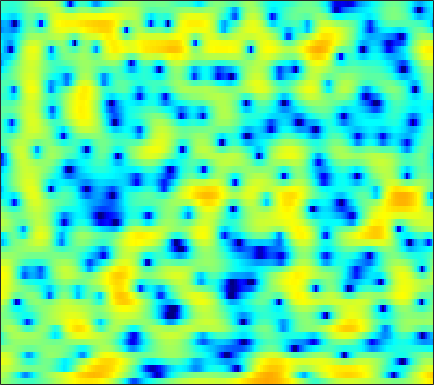

The data file committed next to this chart (first rows):
0.89136, 0.70009, 0.38104, 0.0098378, -0.28469, -0.71571, -1.1885, -1.5334, -1.9783, -2.3594, -2.6542, -2.7996, -2.8866, -2.8558, -2.7638, -2.5692, -2.2865, -2.022, -1.6483, -1.2486, -0.80891, -0.46518, 0.018421, 0.50485
1.988, 1.709, 1.207, 0.5306, -0.09582, -1.123, -2.388, -3.523, -5.319, -7.405, -9.541, -10.63, -10.42, -8.709, -7.184, -5.343, -3.803, -2.841, -1.752, -0.8581, -0.1013, 0.3877, 0.9488, 1.446
2.959, 2.954, 2.835, 2.594, 2.351, 1.957, 1.518, 1.167, 0.7074, 0.2772, -0.07945, -0.2908, -0.49, -0.5858, -0.5968, -0.5605, -0.4772, -0.427, -0.381, -0.3852, -0.4738, -0.619, -0.9271, -1.411
4.415, 4.303, 4.041, 3.645, 3.258, 2.626, 1.847, 1.187, 0.1887, -0.892, -1.983, -2.726, -3.495, -3.8, -3.702, -3.237, -2.563, -2.046, -1.431, -0.9498, -0.6625, -0.5841, -0.6684, -0.9941
3.727, 3.642, 3.419, 3.057, 2.675, 2.011, 1.133, 0.3031, -1.053, -2.784, -4.952, -6.884, -9.379, -10.07, -8.801, -6.378, -4.253, -2.973, -1.646, -0.6555, 0.04401, 0.4079, 0.7003, 0.814
0.09045, 0.3483, 0.595, 0.7346, 0.7666, 0.7092, 0.5489, 0.3626, 0.05204, -0.2999, -0.6439, -0.8717, -1.078, -1.15, -1.11, -0.9471, -0.7022, -0.4938, -0.2124, 0.04267, 0.251, 0.3639, 0.4534, 0.4929
-3.113, -2.278, -1.345, -0.6141, -0.1826, 0.2544, 0.5494, 0.6954, 0.8067, 0.8429, 0.8309, 0.8052, 0.7595, 0.7025, 0.6606, 0.597, 0.5099, 0.4353, 0.3122, 0.1499, -0.0551, -0.2216, -0.4337, -0.6118
-3.331, -2.075, -0.7479, 0.2332, 0.7771, 1.289, 1.585, 1.7, 1.735, 1.675, 1.565, 1.483, 1.378, 1.309, 1.27, 1.226, 1.14, 1.022, 0.7346, 0.2582, -0.4665, -1.214, -2.533, -4.197
-0.3705, 0.4122, 1.2, 1.708, 1.909, 1.919, 1.646, 1.261, 0.5023, -0.509, -1.661, -2.471, -3.132, -2.993, -2.415, -1.395, -0.4229, 0.1576, 0.649, 0.787, 0.5457, 0.09414, -0.8955, -2.279
0.1343, 0.3608, 0.5041, 0.451, 0.2716, -0.1807, -0.9129, -1.681, -3.078, -5.005, -7.794, -10.69, -15.08, -13.38, -9.822, -6.221, -3.771, -2.414, -1.087, -0.1469, 0.4916, 0.8246, 1.132, 1.366
-0.02417, -0.1544, -0.4433, -0.8649, -1.26, -1.858, -2.513, -3.023, -3.686, -4.292, -4.787, -5.012, -5.05, -4.707, -4.216, -3.402, -2.495, -1.836, -1.006, -0.2731, 0.346, 0.7536, 1.23, 1.659
0.935, 0.4704, -0.3602, -1.405, -2.312, -3.619, -4.803, -5.447, -5.753, -5.458, -4.778, -4.173, -3.37, -2.625, -2.099, -1.471, -0.9102, -0.5361, -0.1118, 0.2657, 0.5978, 0.842, 1.17, 1.505
3.534, 2.869, 1.634, -0.116, -1.891, -5.211, -10.73, -19.57, -16.71, -8.835, -5.145, -3.385, -1.767, -0.6674, -0.1256, 0.3219, 0.5276, 0.5345, 0.3996, 0.1244, -0.185, -0.3705, -0.4315, -0.19
5.135, 4.723, 3.936, 2.914, 2.023, 0.7584, -0.3939, -1.027, -1.368, -1.194, -0.7256, -0.356, 0.06547, 0.304, 0.342, 0.1951, -0.2354, -0.7697, -1.863, -3.535, -6.008, -8.67, -12.88, -11.58
4.787, 4.631, 4.254, 3.705, 3.22, 2.508, 1.783, 1.264, 0.6355, 0.1076, -0.3274, -0.6072, -0.9404, -1.275, -1.55, -1.959, -2.521, -3.044, -3.902, -4.982, -6.258, -7.219, -7.978, -7.517
4.926, 4.839, 4.516, 3.964, 3.41, 2.502, 1.441, 0.5705, -0.6339, -1.8, -2.824, -3.421, -3.997, -4.36, -4.574, -4.88, -5.15, -5.333, -5.467, -5.404, -5.126, -4.744, -4.074, -3.256
5.472, 5.351, 4.932, 4.207, 3.443, 2.112, 0.3431, -1.333, -4.129, -7.715, -11.5, -12.7, -11.34, -9.75, -9.116, -9.127, -9.924, -10.88, -11.95, -11.13, -8.662, -6.658, -4.329, -2.4
5.011, 4.897, 4.511, 3.849, 3.15, 1.919, 0.3007, -1.219, -3.661, -6.523, -9.124, -9.962, -9.473, -8.589, -8.283, -8.542, -9.684, -11.1, -13, -12.2, -8.893, -6.449, -3.825, -1.814
3.227, 3.193, 2.997, 2.637, 2.264, 1.624, 0.8489, 0.2041, -0.7052, -1.574, -2.319, -2.753, -3.15, -3.411, -3.561, -3.75, -3.934, -3.993, -3.918, -3.557, -2.932, -2.356, -1.521, -0.7109
1.138, 1.16, 1.148, 1.088, 1.014, 0.875, 0.7, 0.5403, 0.3111, 0.07523, -0.138, -0.2714, -0.4203, -0.5334, -0.5963, -0.651, -0.6752, -0.6828, -0.6579, -0.6108, -0.5368, -0.4786, -0.4059, -0.3505
-1.344, -1.384, -1.218, -0.8732, -0.573, -0.1848, 0.1348, 0.324, 0.5197, 0.6689, 0.8071, 0.9071, 1.047, 1.192, 1.294, 1.407, 1.481, 1.485, 1.417, 1.252, 0.9663, 0.677, 0.1713, -0.4637
-8.022, -8.488, -6.404, -3.964, -2.57, -1.284, -0.5139, -0.1666, 0.1087, 0.3106, 0.5685, 0.8562, 1.358, 1.945, 2.379, 2.879, 3.223, 3.368, 3.371, 3.135, 2.635, 2.068, 1.016, -0.4347
-5.56, -6.117, -4.599, -2.731, -1.724, -1.032, -1.019, -1.449, -2.54, -3.971, -4.783, -4.178, -2.163, 0.02393, 1.406, 2.828, 3.782, 4.225, 4.478, 4.351, 3.862, 3.247, 2.103, 0.5298
1.822, 1.386, 0.9833, 0.6878, 0.4241, -0.1257, -1.054, -2.12, -4.244, -7.446, -10.64, -9.373, -5.135, -1.808, 0.007684, 1.739, 2.881, 3.403, 3.72, 3.649, 3.209, 2.656, 1.634, 0.3188
2.703, 2.292, 1.754, 1.239, 0.844, 0.3048, -0.2732, -0.7068, -1.243, -1.619, -1.649, -1.381, -0.6851, 0.2123, 0.8913, 1.676, 2.25, 2.506, 2.601, 2.398, 1.905, 1.335, 0.2793, -1.095
1.717, 1.293, 0.743, 0.2224, -0.1205, -0.4929, -0.7182, -0.7834, -0.7191, -0.4785, -0.09298, 0.2642, 0.8003, 1.335, 1.702, 2.099, 2.346, 2.416, 2.34, 2.047, 1.526, 0.9847, 0.04713, -1.139
-0.2385, -0.7601, -1.515, -2.332, -2.926, -3.552, -3.749, -3.517, -2.743, -1.663, -0.5292, 0.2685, 1.195, 1.941, 2.371, 2.766, 2.954, 2.964, 2.805, 2.473, 1.972, 1.503, 0.785, -0.04724
-3.087, -3.5, -4.371, -5.834, -7.566, -11.3, -16.41, -13.95, -7.966, -4.001, -1.296, 0.199, 1.679, 2.703, 3.217, 3.61, 3.705, 3.6, 3.252, 2.712, 2.048, 1.507, 0.7878, 0.133
-7.079, -6.129, -5.446, -5.41, -5.756, -6.441, -6.604, -5.765, -3.62, -1.292, 0.6987, 1.898, 3.11, 3.9, 4.233, 4.349, 4.105, 3.682, 2.829, 1.633, 0.1665, -1.02, -2.458, -3.288
-8.893, -6.891, -4.948, -3.565, -2.746, -1.806, -0.8903, -0.1577, 0.8743, 1.911, 2.858, 3.464, 4.065, 4.391, 4.435, 4.204, 3.596, 2.869, 1.472, -0.5328, -3.425, -6.54, -13.6, -25.82
-6.379, -5.369, -4.024, -2.743, -1.852, -0.7563, 0.253, 0.946, 1.79, 2.529, 3.133, 3.478, 3.773, 3.857, 3.768, 3.422, 2.799, 2.137, 0.9574, -0.5567, -2.38, -3.861, -5.717, -6.815
-6.038, -5.22, -4.061, -2.869, -1.986, -0.8513, 0.1879, 0.891, 1.708, 2.374, 2.876, 3.138, 3.334, 3.355, 3.253, 2.962, 2.506, 2.051, 1.319, 0.4595, -0.4937, -1.233, -2.199, -3.127
-7.819, -6.948, -5.529, -3.996, -2.838, -1.385, -0.1102, 0.7185, 1.627, 2.307, 2.768, 2.976, 3.089, 3.032, 2.898, 2.63, 2.277, 1.978, 1.55, 1.074, 0.5556, 0.1111, -0.5479, -1.342
-14.22, -12.7, -9.307, -6.04, -3.997, -1.763, -0.03814, 0.9661, 1.971, 2.618, 2.934, 2.98, 2.804, 2.41, 2.021, 1.483, 1.031, 0.827, 0.7208, 0.7478, 0.7868, 0.7643, 0.6003, 0.2547
-15.46, -13.44, -8.873, -5.142, -2.943, -0.676, 1.019, 1.958, 2.817, 3.252, 3.264, 2.984, 2.195, 0.8966, -0.4359, -2.598, -4.465, -4.735, -3.414, -1.607, -0.1837, 0.5753, 1.181, 1.414
-5.146, -4.364, -3.077, -1.625, -0.5671, 0.7125, 1.775, 2.394, 2.956, 3.189, 3.048, 2.65, 1.669, 0.02859, -1.768, -5.256, -9.87, -10.44, -6.309, -2.995, -0.9248, 0.05576, 0.8378, 1.137
-2.61, -2.131, -1.48, -0.7875, -0.254, 0.4585, 1.122, 1.571, 2.062, 2.378, 2.474, 2.388, 2.036, 1.435, 0.8711, 0.09066, -0.4745, -0.6541, -0.5335, -0.179, 0.1611, 0.2877, 0.2318, -0.1234
-2.163, -2.1, -2.04, -1.963, -1.811, -1.426, -0.8105, -0.2302, 0.5928, 1.355, 1.97, 2.313, 2.594, 2.695, 2.664, 2.532, 2.331, 2.159, 1.907, 1.6, 1.198, 0.8041, 0.0798, -0.9118
-2.593, -3.19, -4.336, -5.826, -6.925, -7.388, -5.933, -4.214, -1.973, -0.1178, 1.307, 2.111, 2.887, 3.368, 3.561, 3.627, 3.489, 3.283, 2.872, 2.318, 1.63, 1.038, 0.1448, -0.8783
-2.544, -3.432, -5.266, -8.213, -11.6, -15.47, -10.27, -6.512, -2.997, -0.5561, 1.194, 2.154, 3.071, 3.628, 3.839, 3.868, 3.632, 3.288, 2.616, 1.743, 0.7053, -0.1325, -1.224, -2.138
-1.542, -1.893, -2.468, -3.035, -3.31, -3.23, -2.522, -1.681, -0.3879, 0.8741, 1.954, 2.62, 3.275, 3.649, 3.738, 3.597, 3.152, 2.599, 1.554, 0.1106, -1.786, -3.553, -6.326, -8.875
-1.464, -1.437, -1.419, -1.372, -1.264, -0.9811, -0.5215, -0.05689, 0.6702, 1.442, 2.16, 2.623, 3.079, 3.318, 3.328, 3.093, 2.545, 1.922, 0.7717, -0.7958, -2.886, -4.906, -8.347, -12.32
-2.507, -2.335, -2.252, -2.249, -2.229, -2.074, -1.661, -1.156, -0.2893, 0.6704, 1.591, 2.175, 2.765, 3.094, 3.157, 2.982, 2.506, 1.96, 1, -0.1816, -1.495, -2.492, -3.651, -4.36
-3.192, -3.084, -3.426, -4.306, -5.277, -6.573, -6.644, -5.421, -2.993, -0.6936, 1.144, 2.198, 3.206, 3.781, 3.949, 3.844, 3.389, 2.818, 1.799, 0.5243, -0.8858, -1.909, -3.056, -3.676
-2.455, -2.472, -3.076, -4.542, -6.457, -10.65, -13.36, -9.053, -3.902, -0.4829, 1.853, 3.098, 4.235, 4.867, 5.038, 4.883, 4.294, 3.565, 2.16, 0.2158, -2.426, -4.977, -9.119, -11.56
-2.279, -2.154, -2.162, -2.331, -2.471, -2.478, -2.034, -1.336, -0.05235, 1.335, 2.578, 3.348, 4.087, 4.486, 4.555, 4.322, 3.701, 2.973, 1.602, -0.2745, -2.749, -5.03, -8.389, -10.29
-3.616, -3.232, -2.71, -2.168, -1.741, -1.129, -0.4283, 0.1469, 0.9627, 1.775, 2.5, 2.96, 3.413, 3.64, 3.649, 3.435, 2.956, 2.416, 1.493, 0.3428, -0.9476, -1.938, -3.139, -4.095
-6.538, -5.64, -4.497, -3.439, -2.701, -1.758, -0.8377, -0.1583, 0.7031, 1.494, 2.187, 2.603, 3.016, 3.237, 3.263, 3.11, 2.746, 2.343, 1.656, 0.8423, -0.03722, -0.7061, -1.533, -2.248
-9.737, -8.087, -6.479, -5.206, -4.329, -3.189, -2.032, -1.154, -0.01689, 1.026, 1.935, 2.49, 3.04, 3.369, 3.46, 3.354, 3.016, 2.596, 1.855, 0.9503, -0.0727, -0.8364, -1.742, -2.386
-8.22, -7.905, -7.701, -7.573, -7.261, -6.227, -4.532, -3.079, -1.166, 0.5164, 1.896, 2.73, 3.565, 4.072, 4.249, 4.2, 3.822, 3.321, 2.307, 0.8841, -1.011, -2.715, -5.134, -6.638
-6.217, -7.386, -9.684, -13.8, -20.09, -18.5, -9.976, -6.309, -2.863, -0.3624, 1.496, 2.565, 3.636, 4.322, 4.596, 4.671, 4.365, 3.893, 2.887, 1.344, -0.8949, -3.236, -7.827, -12.65
-5.886, -6.849, -8.249, -9.566, -10.16, -9.588, -7.676, -5.94, -3.668, -1.687, -0.0357, 0.984, 2.034, 2.782, 3.133, 3.341, 3.279, 3.051, 2.555, 1.846, 0.9801, 0.3055, -0.4842, -0.8648
-7.293, -7.56, -7.855, -8.044, -8.02, -7.699, -6.941, -6.106, -4.758, -3.289, -1.889, -0.9602, 0.03771, 0.7321, 1.07, 1.269, 1.293, 1.228, 1.112, 1.055, 1.093, 1.177, 1.407, 1.715
-10.8, -9.855, -9.343, -9.529, -9.97, -10.77, -11, -10.2, -8.129, -5.796, -3.781, -2.614, -1.485, -0.8877, -0.7611, -0.9809, -1.588, -2.119, -2.598, -2.332, -1.29, -0.2703, 1.085, 2.258
-9.646, -8.925, -8.787, -9.656, -11.17, -15.06, -23.44, -19.49, -11.54, -7.206, -4.483, -3.102, -1.965, -1.526, -1.69, -2.62, -4.725, -7.569, -15.77, -15.66, -6.444, -2.924, 0.1223, 2.162
-5.215, -5.382, -5.714, -6.213, -6.68, -7.22, -7.335, -6.885, -5.714, -4.276, -2.955, -2.14, -1.379, -1.026, -1.046, -1.477, -2.282, -3.019, -3.739, -3.378, -1.902, -0.5514, 1.109, 2.422
-3.257, -3.465, -3.712, -3.915, -4.013, -4.029, -3.864, -3.611, -3.096, -2.454, -1.765, -1.276, -0.7021, -0.2685, -0.0316, 0.1623, 0.2794, 0.3577, 0.5407, 0.863, 1.325, 1.725, 2.224, 2.603
-3.005, -3.181, -3.397, -3.571, -3.649, -3.663, -3.526, -3.332, -2.93, -2.388, -1.745, -1.235, -0.5662, 0.06174, 0.4844, 0.9915, 1.411, 1.686, 2.02, 2.311, 2.542, 2.663, 2.735, 2.658
